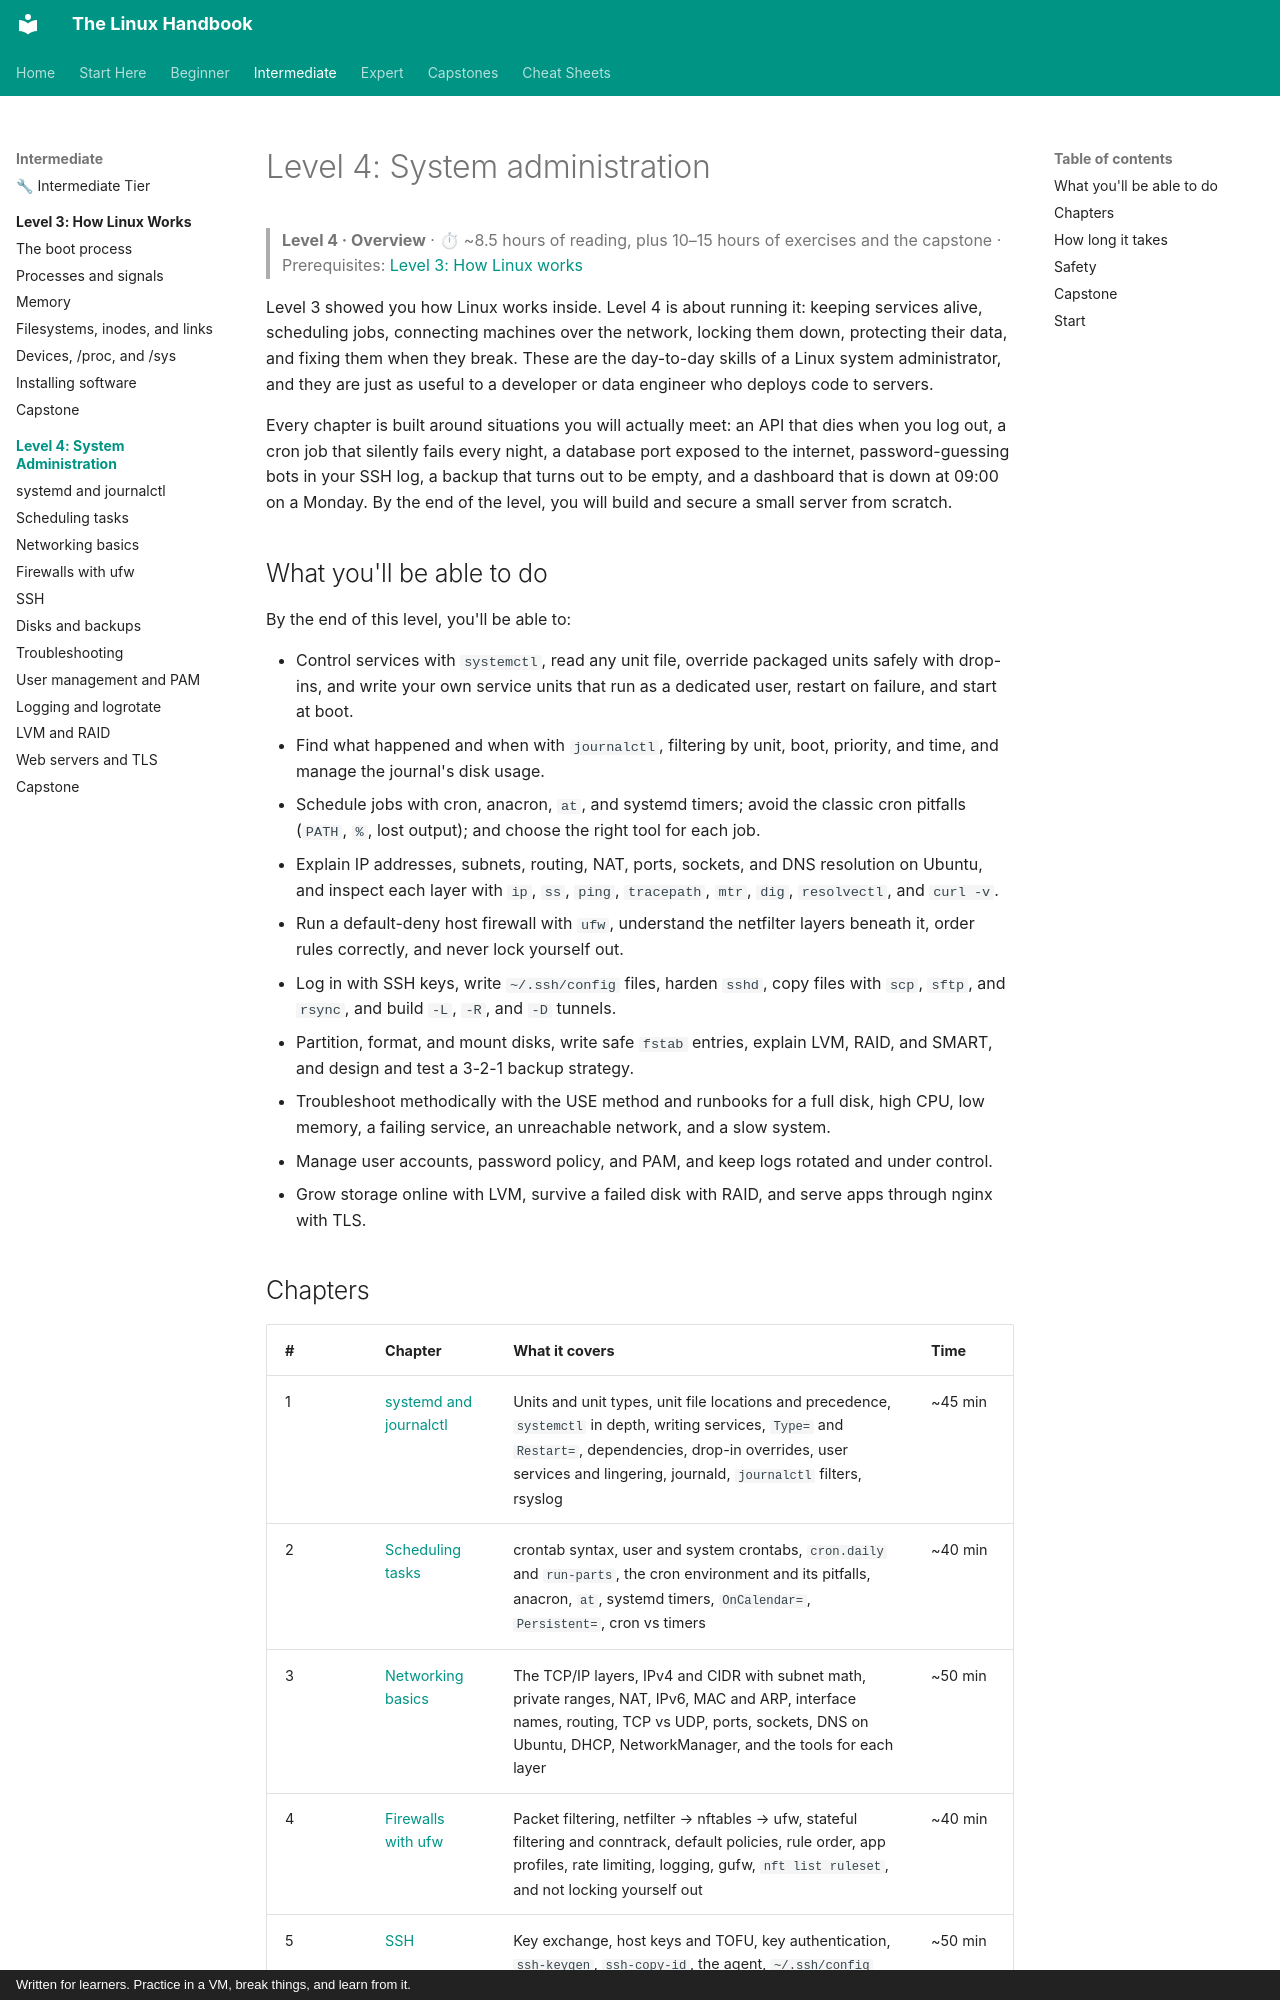

repository: astroboy1183/linux-handbook · page: chapters/04-sysadmin/index.html · generator: mkdocs · copyright: Written for learners. Practice in a VM, break things, and learn from it.

# Level 4: System administration

> **Level 4 · Overview** · ⏱ ~8.5 hours of reading, plus 10–15 hours of exercises and the capstone · Prerequisites: [Level 3: How Linux works](../03-internals/index.md)

Level 3 showed you how Linux works inside. Level 4 is about running it: keeping services alive, scheduling jobs, connecting machines over the network, locking them down, protecting their data, and fixing them when they break. These are the day-to-day skills of a Linux system administrator, and they are just as useful to a developer or data engineer who deploys code to servers.

Every chapter is built around situations you will actually meet: an API that dies when you log out, a cron job that silently fails every night, a database port exposed to the internet, password-guessing bots in your SSH log, a backup that turns out to be empty, and a dashboard that is down at 09:00 on a Monday. By the end of the level, you will build and secure a small server from scratch.

## What you'll be able to do

By the end of this level, you'll be able to:

- Control services with `systemctl`, read any unit file, override packaged units safely with drop-ins, and write your own service units that run as a dedicated user, restart on failure, and start at boot.
- Find what happened and when with `journalctl`, filtering by unit, boot, priority, and time, and manage the journal's disk usage.
- Schedule jobs with cron, anacron, `at`, and systemd timers; avoid the classic cron pitfalls (`PATH`, `%`, lost output); and choose the right tool for each job.
- Explain IP addresses, subnets, routing, NAT, ports, sockets, and DNS resolution on Ubuntu, and inspect each layer with `ip`, `ss`, `ping`, `tracepath`, `mtr`, `dig`, `resolvectl`, and `curl -v`.
- Run a default-deny host firewall with `ufw`, understand the netfilter layers beneath it, order rules correctly, and never lock yourself out.
- Log in with SSH keys, write `~/.ssh/config` files, harden `sshd`, copy files with `scp`, `sftp`, and `rsync`, and build `-L`, `-R`, and `-D` tunnels.
- Partition, format, and mount disks, write safe `fstab` entries, explain LVM, RAID, and SMART, and design and test a 3-2-1 backup strategy.
- Troubleshoot methodically with the USE method and runbooks for a full disk, high CPU, low memory, a failing service, an unreachable network, and a slow system.
- Manage user accounts, password policy, and PAM, and keep logs rotated and under control.
- Grow storage online with LVM, survive a failed disk with RAID, and serve apps through nginx with TLS.
